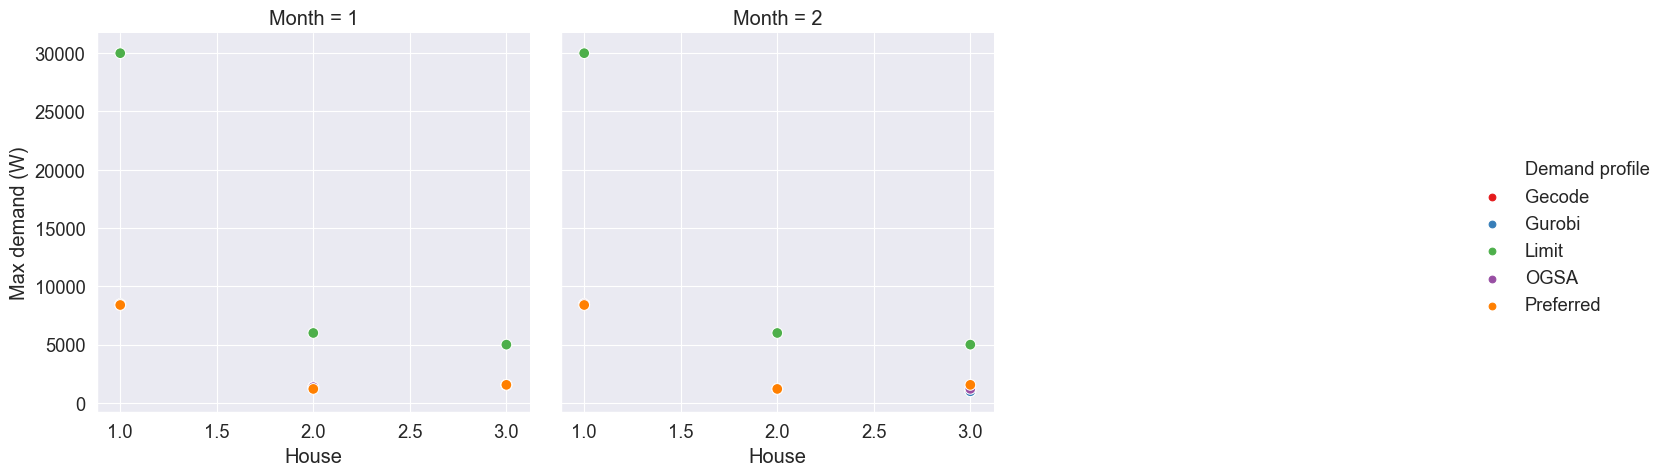

Values plotted in this chart, from the file beside it:
Month, House, Gecode, Gurobi, Limit, OGSA, Preferred
1, 1, 8468, 8468, 30000, 8400, 8400
2, 1, 8468, 8468, 30000, 8468, 8400
1, 2, 1350, 1350, 6000, 1350, 1200
2, 2, 1200, 1200, 6000, 1200, 1200
1, 3, 1550, 1550, 5000, 1550, 1550
2, 3, 1000, 1000, 5000, 1210, 1550
